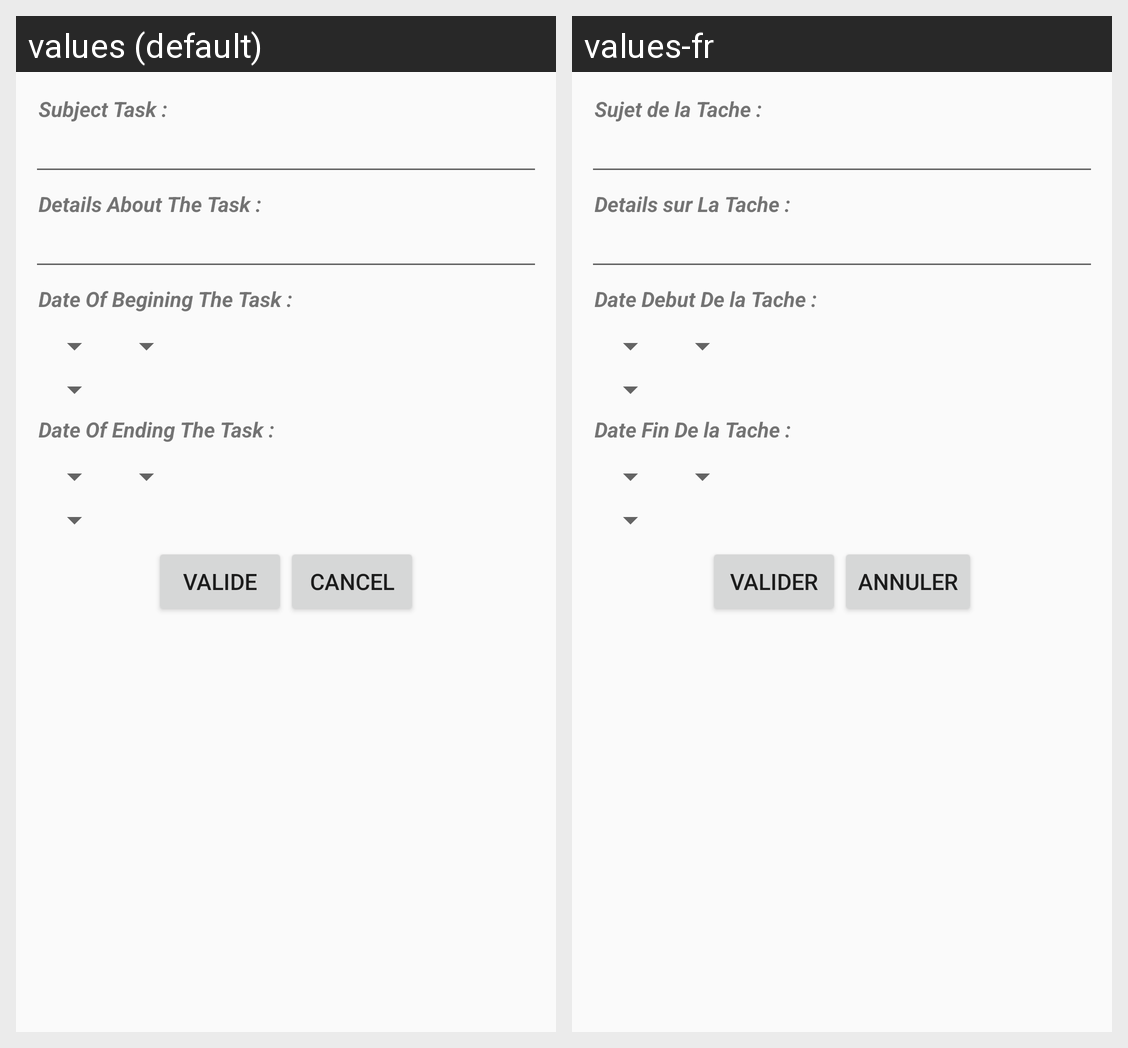

Locale-by-locale string values for the Android screen shown in this grid:
Android screen res/layout/dialogtask.xml rendered under 2 locales, left to right: values (default), values-fr. Device: Nexus 5 (rendered at 1080×1920; each locale shown at half size, 540×960, under a caption strip naming it); theme AppTheme.
Strings drawn on this screen, with the default value and each locale's value (text and hints the layout hard-codes, and strings that could not be matched under every locale, appear in the picture but are not listed):

subtask
  values: Subject Task :
  values-fr: Sujet de la Tache :

dettask
  values: Details About The Task :
  values-fr: Details sur La Tache :

datebeg
  values: Date Of Begining The Task :
  values-fr: Date Debut De la Tache :

dateend
  values: Date Of Ending The Task :
  values-fr: Date Fin De la Tache :

valider
  values: Valide
  values-fr: Valider

annuler
  values: Cancel
  values-fr: Annuler
